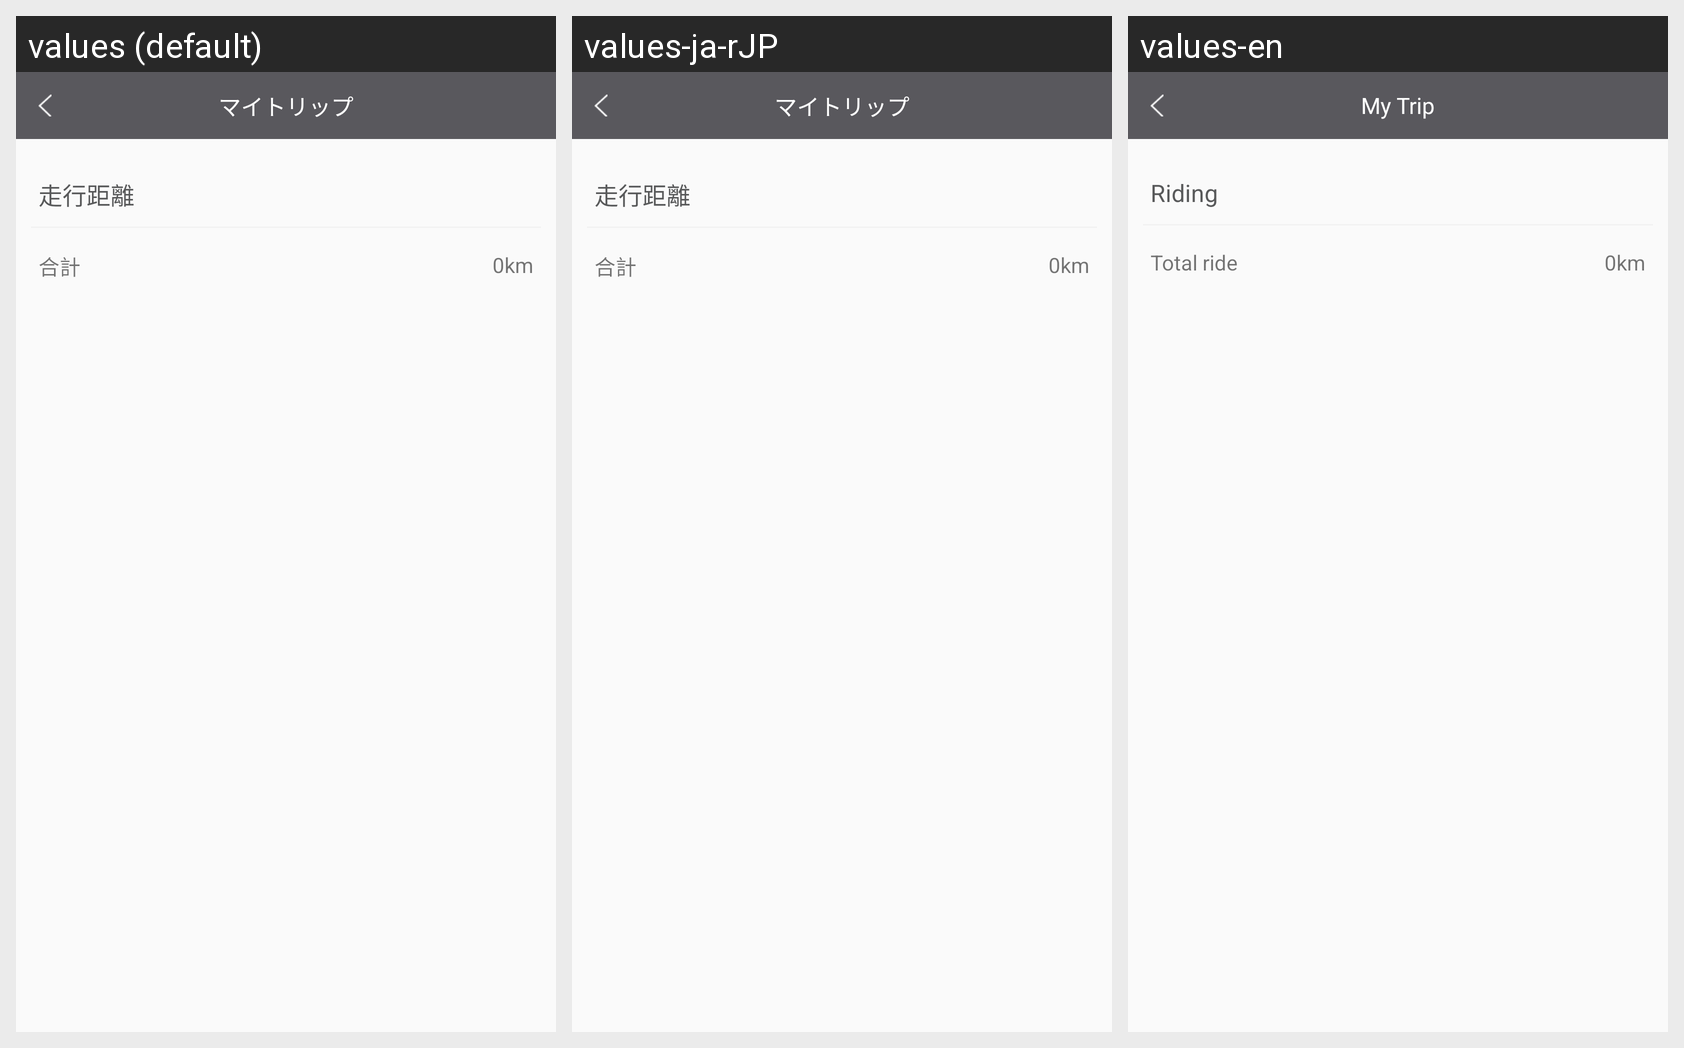

Strings drawn on this Android screen and how each of the app's shown locales translates them:
Android screen res/layout/activity_trip.xml rendered under 3 locales, left to right: values (default), values-ja-rJP, values-en. Device: Nexus 5 (rendered at 1080×1920; each locale shown at half size, 540×960, under a caption strip naming it); theme AppTheme.
Strings drawn on this screen, with the default value and each locale's value (text and hints the layout hard-codes, and strings that could not be matched under every locale, appear in the picture but are not listed):

me_trip
  values: マイトリップ
  values-ja-rJP: マイトリップ
  values-en: My Trip

trip_riding
  values: 走行距離
  values-ja-rJP: 走行距離
  values-en: Riding

trip_total
  values: 合計
  values-ja-rJP: 合計
  values-en: Total ride
